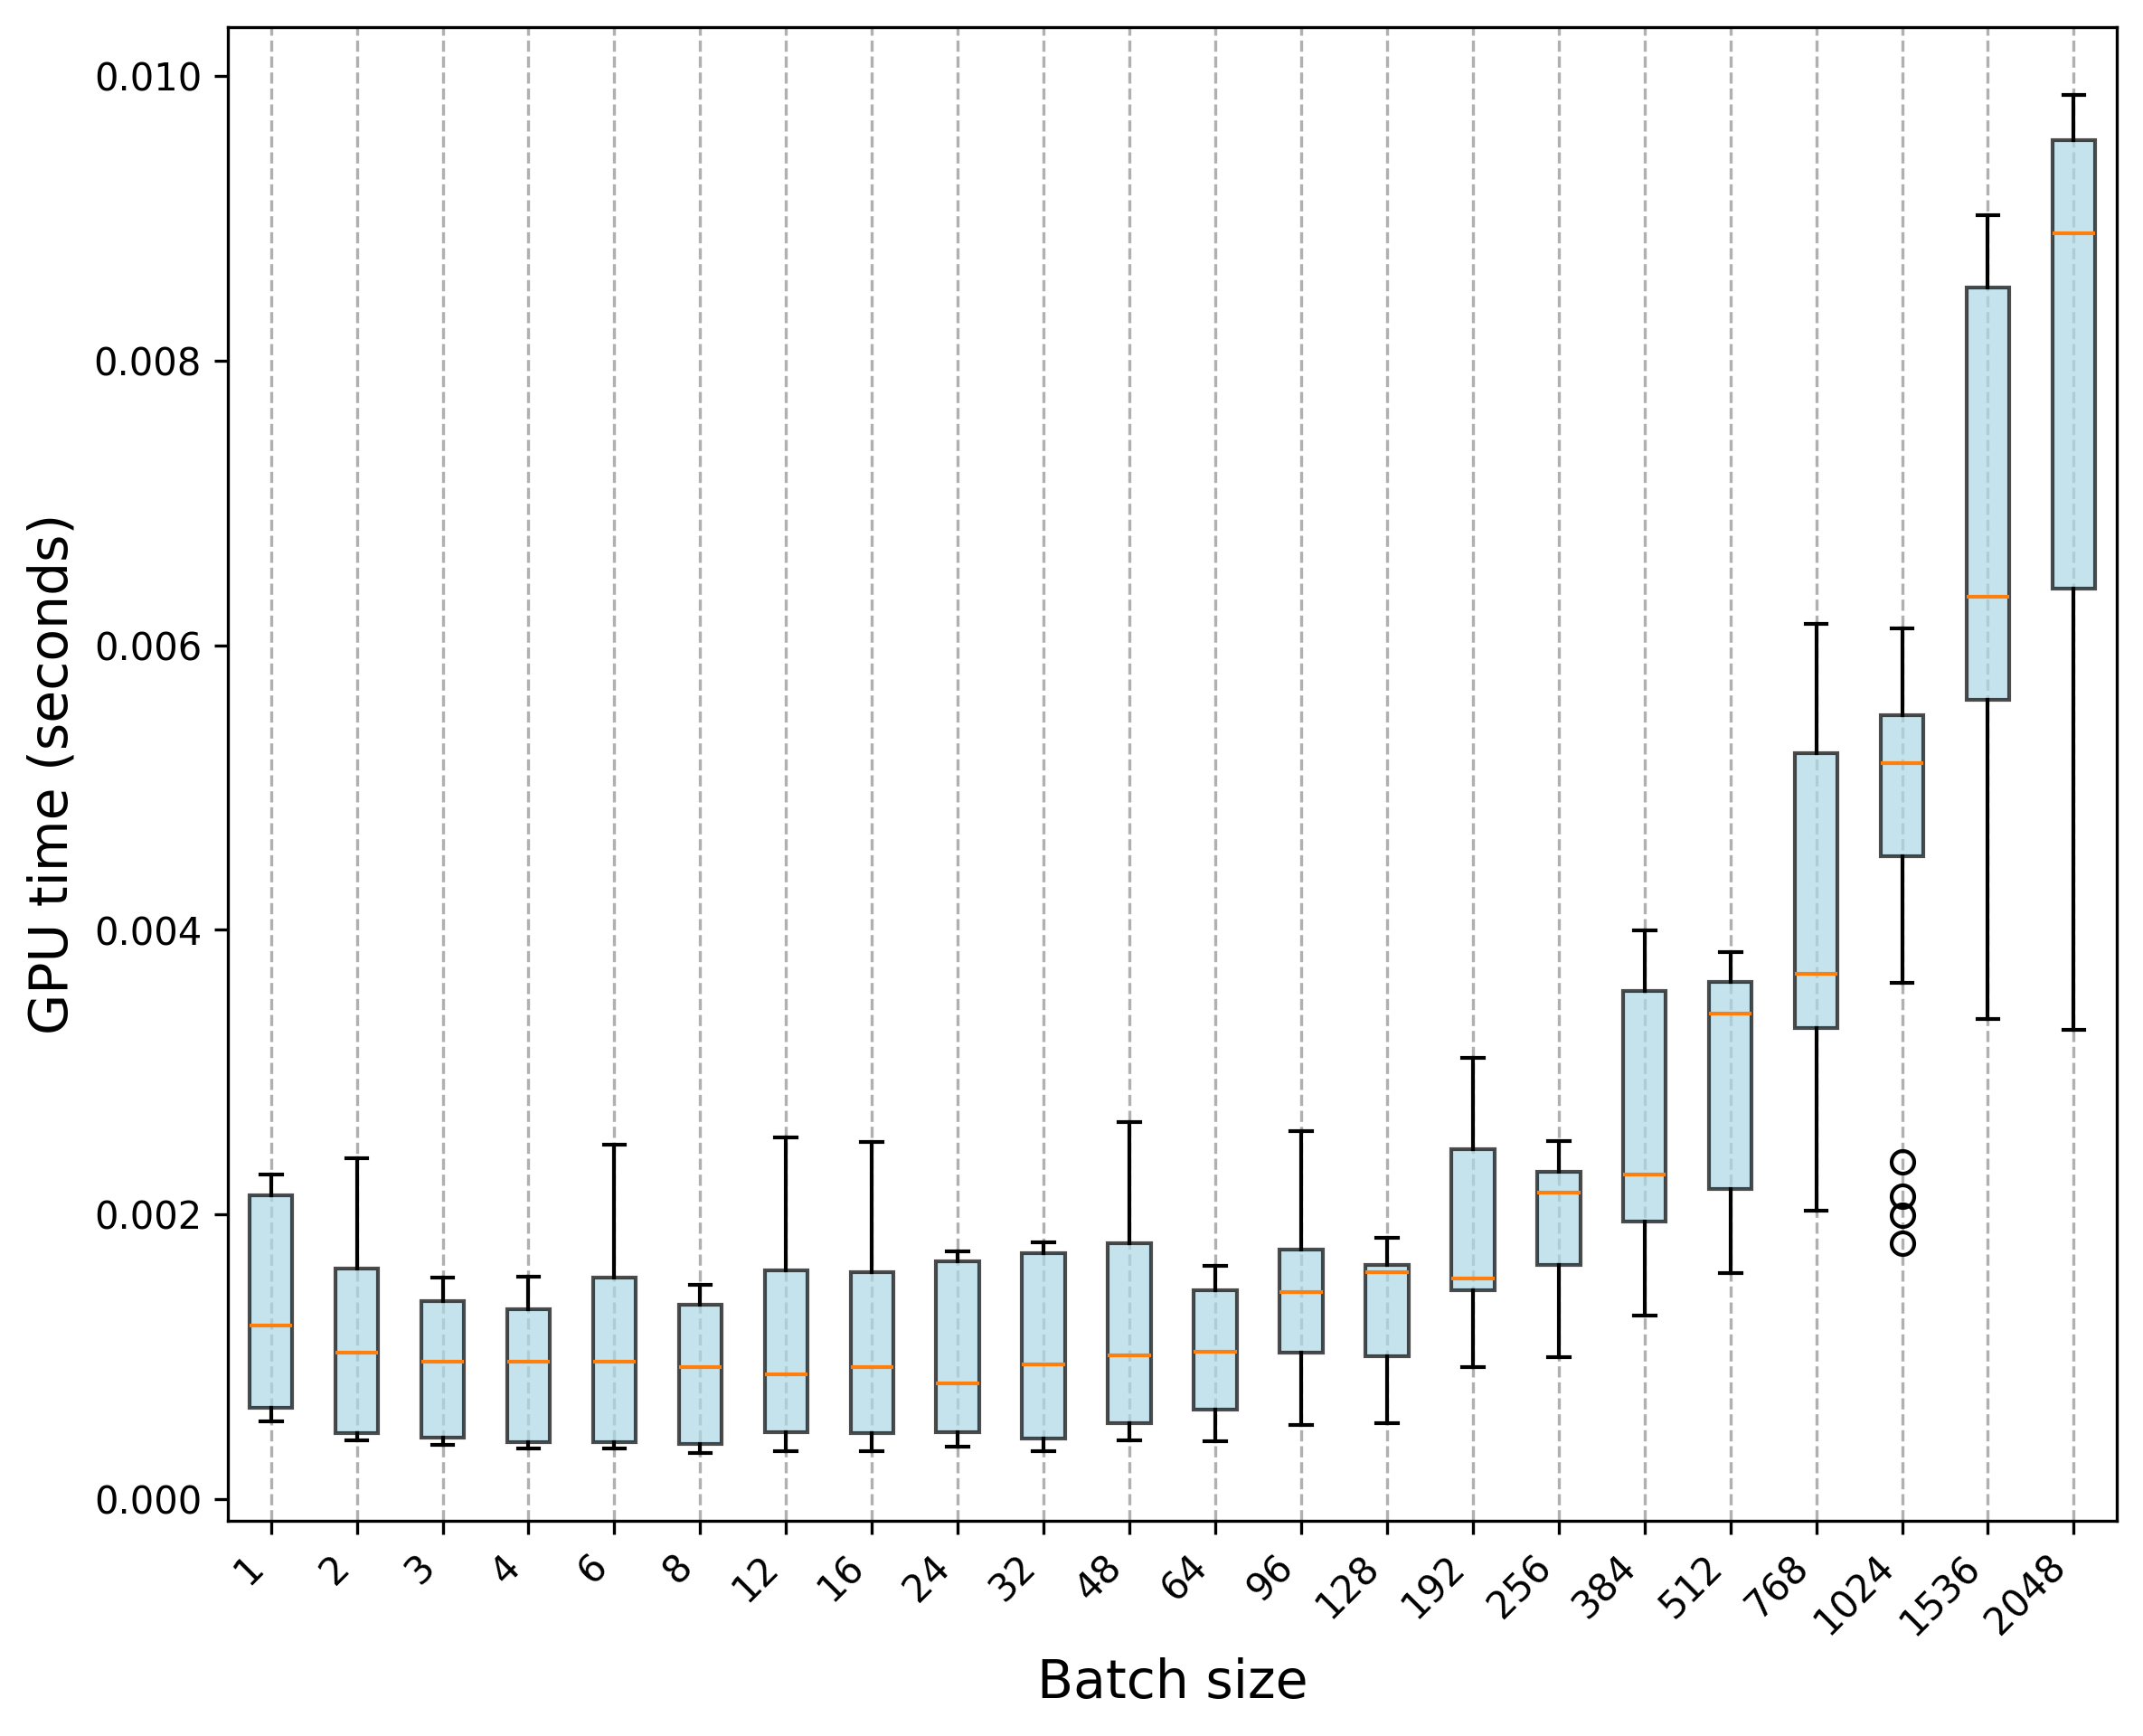

The table this chart was drawn from, first rows:
Trial, 1, 2, 3, 4, 6, 8, 12, 16, 24, 32, 48, 64, 96, 128, 192, 256, 384, 512, 768, 1024, 1536, 2048
0, 0.0005559, 0.00047, 0.0003815, 0.0003886, 0.000367, 0.000393, 0.0003888, 0.0003739, 0.0004005, 0.0003369, 0.0004769, 0.0004915, 0.0007367, 0.0007316, 0.001287, 0.001314, 0.001927, 0.002118, 0.003432, 0.003631, 0.00588, 0.005841
1, 0.0005436, 0.000427, 0.0003936, 0.0003527, 0.0003813, 0.0003838, 0.0003666, 0.0004644, 0.0004065, 0.0003877, 0.0006673, 0.0005426, 0.0005177, 0.001033, 0.0009751, 0.0009973, 0.001572, 0.002554, 0.002213, 0.002369, 0.003468, 0.006335
2, 0.0006085, 0.0004568, 0.0003899, 0.0004107, 0.0003752, 0.0003665, 0.0004242, 0.0004622, 0.0003685, 0.0003529, 0.0006521, 0.0004399, 0.000999, 0.0005349, 0.001509, 0.00127, 0.001661, 0.001586, 0.004187, 0.0018, 0.005472, 0.00632
3, 0.0006273, 0.0004631, 0.0004355, 0.0004087, 0.0004327, 0.0003462, 0.0003711, 0.0004177, 0.0004777, 0.0004018, 0.0004154, 0.0006181, 0.001136, 0.00103, 0.0009409, 0.00135, 0.002458, 0.001988, 0.002164, 0.004265, 0.004574, 0.006362
4, 0.0005482, 0.0004478, 0.0003928, 0.0004003, 0.000385, 0.0004545, 0.0004189, 0.0003866, 0.0005256, 0.0004126, 0.0004965, 0.0004305, 0.0005308, 0.0007339, 0.001673, 0.001661, 0.001534, 0.001633, 0.002836, 0.00448, 0.006563, 0.006506
5, 0.0006115, 0.0004674, 0.0004313, 0.0003939, 0.0003983, 0.0003214, 0.0004841, 0.0004784, 0.0004493, 0.0003959, 0.0004143, 0.0006727, 0.0007147, 0.0009543, 0.0009455, 0.001589, 0.002331, 0.002365, 0.002422, 0.002126, 0.006673, 0.003298
6, 0.0005907, 0.0004138, 0.0003981, 0.0003643, 0.0003828, 0.0003561, 0.0004844, 0.0004502, 0.0004571, 0.000458, 0.0004776, 0.0006677, 0.001018, 0.0006382, 0.001559, 0.001687, 0.002662, 0.001605, 0.004123, 0.004429, 0.003372, 0.006094
7, 0.0006771, 0.0004549, 0.0003906, 0.0003715, 0.0003975, 0.0003771, 0.0004593, 0.0003624, 0.000467, 0.0003641, 0.000415, 0.0004806, 0.000574, 0.0009983, 0.0009269, 0.001058, 0.001469, 0.00189, 0.003875, 0.004658, 0.006345, 0.006278
8, 0.0005971, 0.0004403, 0.0003789, 0.0003641, 0.0003524, 0.0003237, 0.000463, 0.0004669, 0.0004516, 0.0004852, 0.0004938, 0.0005334, 0.0007048, 0.0005498, 0.001597, 0.001252, 0.00129, 0.001724, 0.00406, 0.001995, 0.006333, 0.005673
9, 0.0006819, 0.0004599, 0.0004292, 0.0003928, 0.000381, 0.000325, 0.0003343, 0.0003377, 0.0004575, 0.0003848, 0.0004623, 0.0004083, 0.00106, 0.0007124, 0.00154, 0.001638, 0.00172, 0.00179, 0.002025, 0.004636, 0.006608, 0.006524
10, 0.001228, 0.0009952, 0.0009032, 0.001019, 0.0008909, 0.0009303, 0.000924, 0.0008055, 0.00156, 0.0009267, 0.0008403, 0.000805, 0.001276, 0.001274, 0.001292, 0.001919, 0.001932, 0.003128, 0.002994, 0.004949, 0.005164, 0.00814
11, 0.001285, 0.001002, 0.000917, 0.0009797, 0.001014, 0.0008472, 0.0009125, 0.0009166, 0.0009481, 0.0009475, 0.0009909, 0.001041, 0.001575, 0.001511, 0.001466, 0.002276, 0.00211, 0.003492, 0.003181, 0.005461, 0.005437, 0.009586
12, 0.001197, 0.001181, 0.0009906, 0.0009296, 0.0009514, 0.0009254, 0.0008515, 0.0008615, 0.0007277, 0.001063, 0.0009674, 0.001038, 0.001442, 0.001836, 0.001689, 0.00201, 0.002262, 0.003383, 0.003376, 0.005519, 0.005638, 0.00937
13, 0.001201, 0.0011, 0.001156, 0.0009992, 0.0008889, 0.0009227, 0.0008683, 0.0008919, 0.0009686, 0.0009703, 0.001012, 0.001223, 0.001514, 0.001672, 0.001501, 0.002053, 0.002114, 0.003297, 0.004065, 0.005475, 0.005966, 0.009623
14, 0.001167, 0.0009071, 0.001075, 0.0009365, 0.001003, 0.0009279, 0.0009299, 0.0009487, 0.0007919, 0.0009436, 0.001001, 0.00111, 0.001429, 0.001654, 0.001485, 0.002189, 0.0022, 0.003389, 0.003502, 0.005707, 0.005618, 0.009587
15, 0.001222, 0.001024, 0.0009742, 0.001023, 0.000975, 0.0009268, 0.0008699, 0.0009606, 0.0007344, 0.0009822, 0.001027, 0.001168, 0.001444, 0.001648, 0.001468, 0.00214, 0.00199, 0.003426, 0.003419, 0.005849, 0.005603, 0.009733
16, 0.001174, 0.001071, 0.0009389, 0.0009326, 0.0009437, 0.0009221, 0.0009147, 0.0009323, 0.0006973, 0.000921, 0.001005, 0.001005, 0.001464, 0.001753, 0.001488, 0.002063, 0.002058, 0.003846, 0.003287, 0.005845, 0.005868, 0.009832
17, 0.001336, 0.001017, 0.0009613, 0.0009427, 0.000943, 0.00093, 0.000884, 0.0009409, 0.0007468, 0.0009411, 0.001036, 0.001026, 0.001442, 0.001649, 0.001598, 0.002165, 0.002099, 0.003393, 0.003462, 0.005626, 0.00621, 0.009868
18, 0.001275, 0.001028, 0.001051, 0.0009618, 0.001032, 0.0009437, 0.0008485, 0.0009546, 0.0009398, 0.0009446, 0.001085, 0.001027, 0.001485, 0.001625, 0.001455, 0.002392, 0.002304, 0.003661, 0.003474, 0.005203, 0.007509, 0.009664
19, 0.001222, 0.001109, 0.0009194, 0.0009685, 0.001015, 0.0009309, 0.0008407, 0.0008863, 0.000835, 0.001055, 0.001071, 0.001016, 0.001507, 0.001646, 0.001471, 0.002367, 0.002344, 0.003517, 0.003374, 0.005455, 0.005615, 0.006778
20, 0.002157, 0.00161, 0.001533, 0.001374, 0.002487, 0.001436, 0.001648, 0.001501, 0.001683, 0.001619, 0.001804, 0.001547, 0.002588, 0.001615, 0.002496, 0.002236, 0.003542, 0.003547, 0.005059, 0.004944, 0.007976, 0.008711
21, 0.002278, 0.001635, 0.001486, 0.001469, 0.001595, 0.001365, 0.001626, 0.002507, 0.001682, 0.001707, 0.001774, 0.001505, 0.001782, 0.001598, 0.002664, 0.002289, 0.0035, 0.003582, 0.005316, 0.005207, 0.008704, 0.008517
22, 0.002224, 0.002385, 0.001557, 0.00156, 0.001565, 0.001411, 0.001669, 0.001586, 0.001697, 0.001766, 0.001858, 0.001486, 0.001761, 0.001619, 0.002579, 0.002332, 0.003994, 0.003556, 0.005286, 0.005135, 0.008528, 0.008981
23, 0.002012, 0.001635, 0.001431, 0.001334, 0.001592, 0.001447, 0.002542, 0.001634, 0.001686, 0.001802, 0.001791, 0.00157, 0.001709, 0.001615, 0.002537, 0.002343, 0.00373, 0.003795, 0.005113, 0.006116, 0.00892, 0.008844
24, 0.002237, 0.001625, 0.001444, 0.001477, 0.001554, 0.001369, 0.001604, 0.002509, 0.001656, 0.001731, 0.001799, 0.00147, 0.001756, 0.001586, 0.003099, 0.002461, 0.003903, 0.003638, 0.006153, 0.005524, 0.009025, 0.009691
25, 0.00221, 0.001593, 0.001519, 0.001299, 0.001558, 0.00141, 0.001621, 0.001622, 0.001689, 0.001793, 0.001835, 0.001452, 0.001799, 0.001572, 0.002398, 0.002236, 0.003968, 0.003697, 0.0061, 0.006074, 0.008657, 0.009236
26, 0.002217, 0.001645, 0.001358, 0.001337, 0.001586, 0.001441, 0.001657, 0.001638, 0.001709, 0.001751, 0.001798, 0.001464, 0.001746, 0.001614, 0.002457, 0.002354, 0.003805, 0.003744, 0.006006, 0.005167, 0.008554, 0.009275
27, 0.002197, 0.002396, 0.001507, 0.001392, 0.00155, 0.00135, 0.001603, 0.001596, 0.001675, 0.001788, 0.002648, 0.001638, 0.001761, 0.001683, 0.002483, 0.002291, 0.003622, 0.003612, 0.005981, 0.005055, 0.008504, 0.008951
28, 0.002141, 0.001642, 0.0014, 0.001426, 0.0016, 0.001504, 0.00161, 0.001651, 0.001667, 0.001772, 0.001872, 0.001463, 0.001753, 0.001685, 0.002486, 0.002517, 0.003583, 0.003716, 0.005479, 0.005177, 0.008825, 0.009405
29, 0.002112, 0.001658, 0.001367, 0.001469, 0.001555, 0.001394, 0.001612, 0.001616, 0.001739, 0.001767, 0.001816, 0.001639, 0.002573, 0.001553, 0.002459, 0.002307, 0.003849, 0.003661, 0.005618, 0.005219, 0.008518, 0.009446
